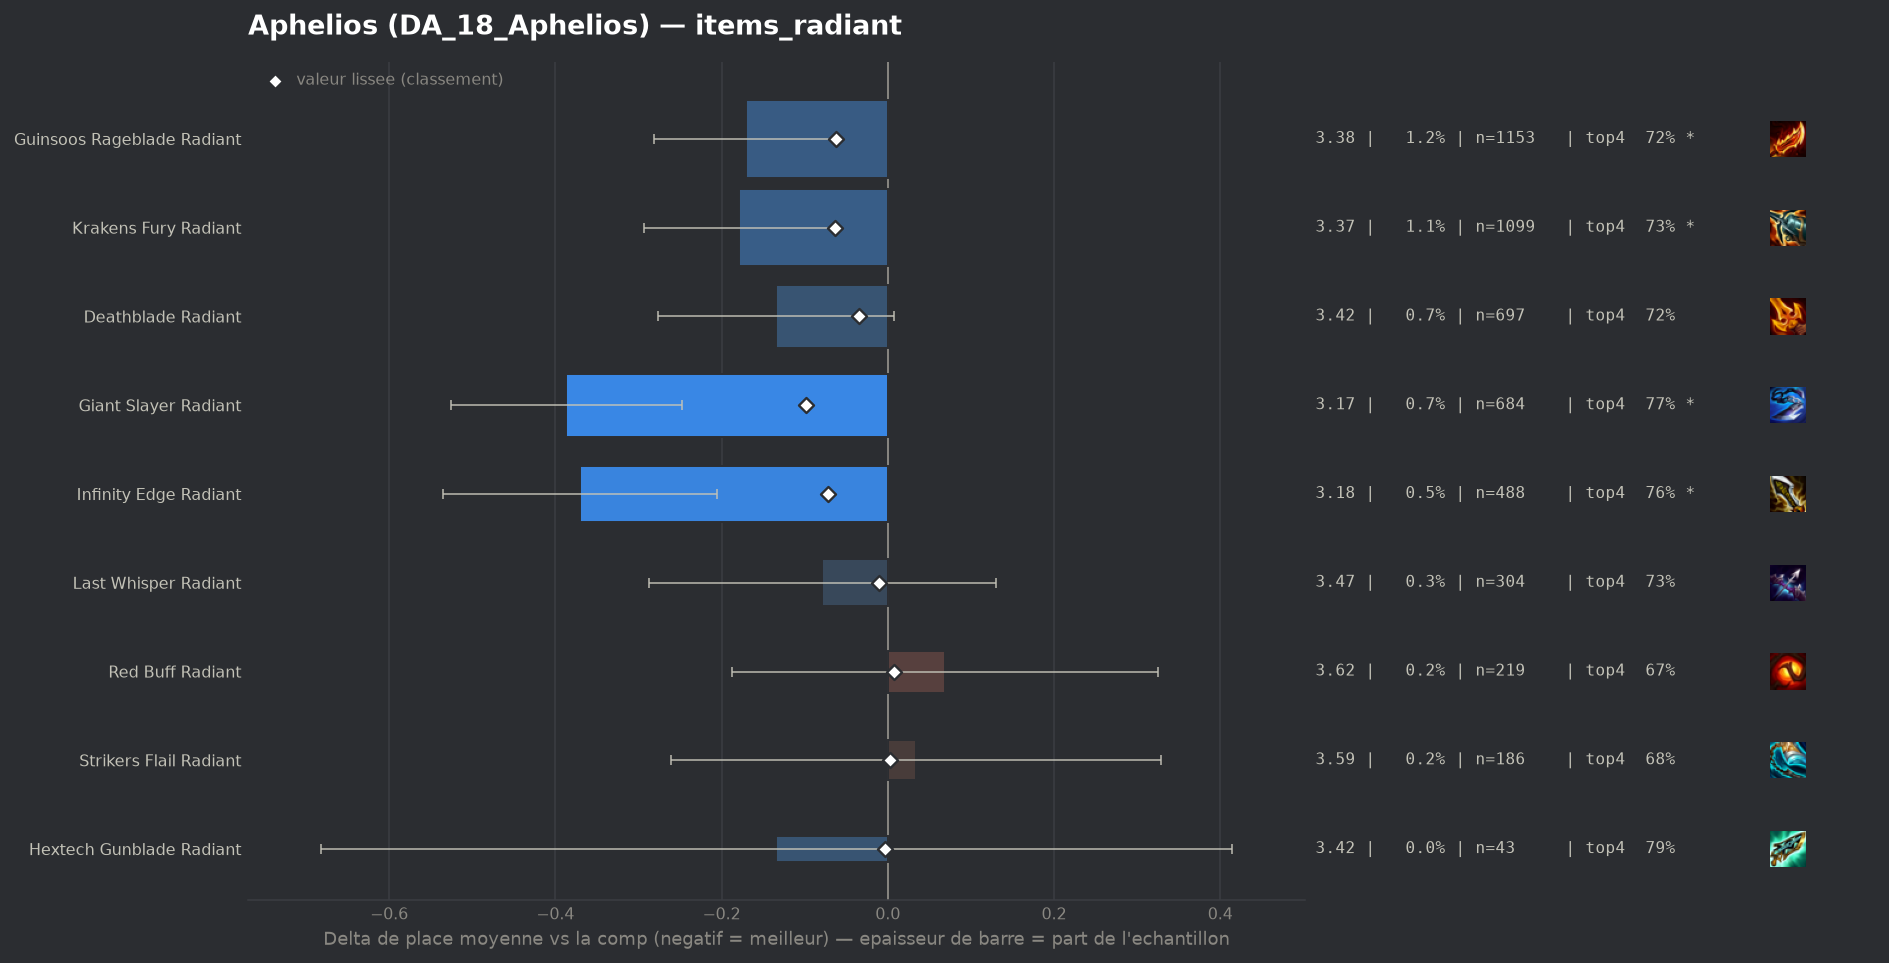

The table this chart was drawn from, first rows:
group, label, n, share, avg_place, shrunk_avg, score, d_avg, d_avg_pess, impact, d_top4, win, top2, top4, sd, z, p, significant
populaire, Giant Slayer Radiant, 684, 0.006826, 3.165, 3.454, -0.098, -0.387, -0.248, 0.0007, 0.0814, 0.2061, 0.4342, 0.7705, 1.842, -5.47, 0.0, True
populaire, Infinity Edge Radiant, 488, 0.00487, 3.182, 3.48, -0.072, -0.37, -0.205, 0.0004, 0.0711, 0.207, 0.4488, 0.7602, 1.857, -4.39, 1e-05, True
populaire, Krakens Fury Radiant, 1099, 0.01097, 3.373, 3.489, -0.063, -0.179, -0.065, 0.0007, 0.0425, 0.1811, 0.4022, 0.7316, 1.917, -3.08, 0.00207, True
populaire, Guinsoos Rageblade Radiant, 1153, 0.01151, 3.382, 3.49, -0.062, -0.171, -0.06, 0.0007, 0.0316, 0.1908, 0.3886, 0.7207, 1.903, -3.03, 0.00248, True
populaire, Deathblade Radiant, 697, 0.006956, 3.418, 3.517, -0.035, -0.135, 0.0, 0.0002, 0.0268, 0.198, 0.3716, 0.7159, 1.914, -1.85, 0.06412, False
populaire, Last Whisper Radiant, 304, 0.003034, 3.474, 3.542, -0.01, -0.079, 0.0, 0.0, 0.0445, 0.1513, 0.352, 0.7336, 1.855, -0.74, 0.4611, False
populaire, Hextech Gunblade Radiant, 43, 0.0004291, 3.419, 3.549, -0.003, -0.134, 0.0, 0.0, 0.1016, 0.1163, 0.3488, 0.7907, 1.833, -0.48, 0.6327, False
populaire, Strikers Flail Radiant, 186, 0.001856, 3.586, 3.555, 0.003, 0.034, 0.0, -0.0, -0.0063, 0.1935, 0.3763, 0.6828, 2.049, 0.22, 0.8222, False
populaire, Red Buff Radiant, 219, 0.002186, 3.621, 3.559, 0.007, 0.069, 0.0, -0.0, -0.0179, 0.1598, 0.3562, 0.6712, 1.932, 0.53, 0.5987, False
